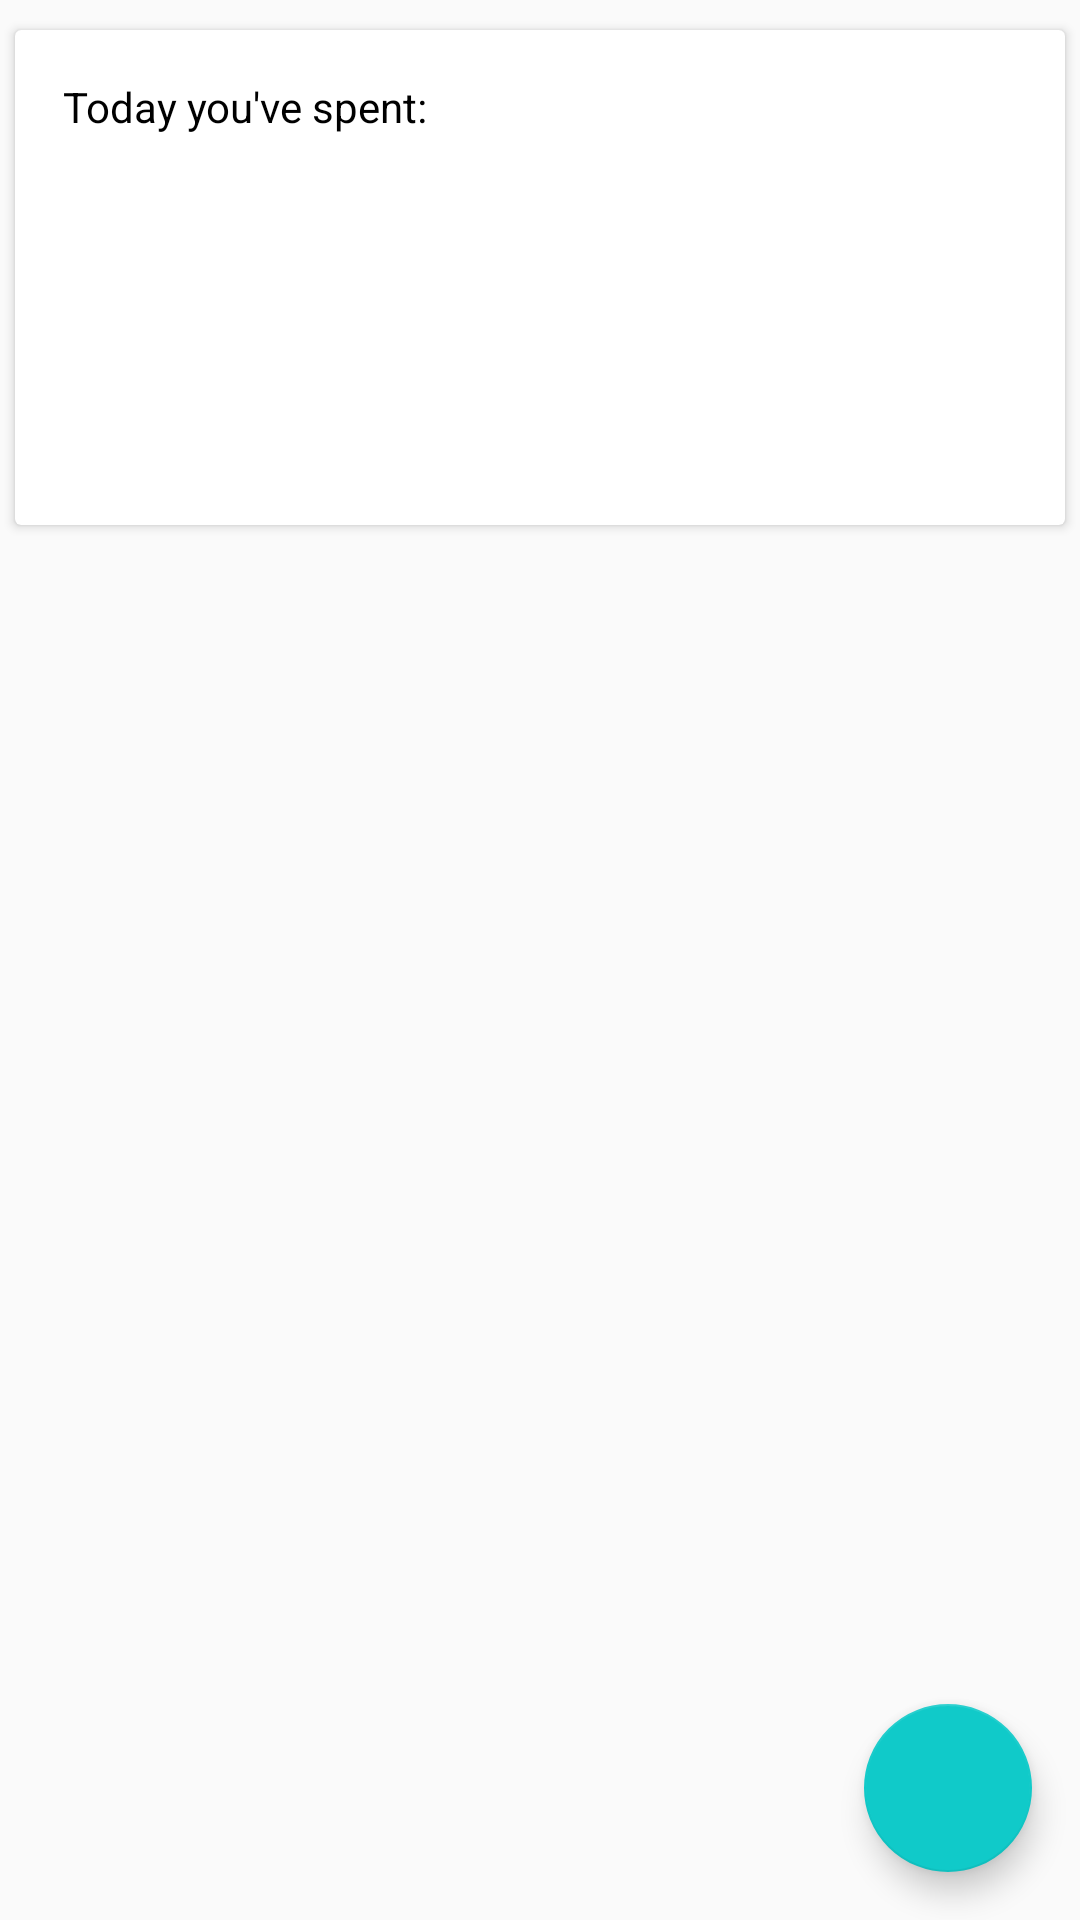

Produce the Android XML layout that renders to this screen, including the resource entries it uses.
<!-- AndroidManifest.xml: application theme AppTheme -->
<!-- res/layout/fragment_expenses.xml -->
<?xml version="1.0" encoding="utf-8"?>
<RelativeLayout xmlns:android="http://schemas.android.com/apk/res/android"
    xmlns:tools="http://schemas.android.com/tools"
    android:layout_width="match_parent"
    android:layout_height="match_parent"
    xmlns:app="http://schemas.android.com/apk/res-auto"
    tools:context=".ui.fragments.expenses.ExpensesFragment">

    <androidx.cardview.widget.CardView
        android:id="@+id/cardy"
        android:layout_width="match_parent"
        android:layout_height="wrap_content"
        android:layout_marginTop="10dp"
        android:layout_marginStart="5dp"
        android:layout_marginEnd="5dp"
        android:layout_marginBottom="5dp"

        >
        <LinearLayout
            android:layout_width="match_parent"
            android:layout_height="match_parent"
            android:orientation="vertical">
            <TextView
                android:layout_width="match_parent"
                android:layout_height="wrap_content"
                android:text="@string/today_you_ve_spent"
                android:textAppearance="@style/TextAppearance.AppCompat.Small"
                android:textColor="@color/colorBlack"
                android:layout_margin="@dimen/standered_margin"/>
            <TextView android:id="@+id/totalSpent_today"
                android:layout_width="match_parent"
                android:layout_height="wrap_content"
                tools:text="$2,541"
                android:gravity="center_horizontal"
                android:textColor="@color/material_green_a200"
                android:textAppearance="@style/TextAppearance.AppCompat.Display2"/>
            <TextView android:id="@+id/totalSpent_this_month"
                android:layout_width="match_parent"
                android:layout_height="wrap_content"
                tools:text="This month you've spent: $5,002"
                android:textAppearance="@style/TextAppearance.AppCompat.Small"
                android:layout_marginTop="@dimen/standered_margin"
                android:layout_marginStart="@dimen/standered_margin"
                />
            <TextView android:id="@+id/totalSpent_previous_month"
                android:layout_width="match_parent"
                android:layout_height="wrap_content"
                tools:text="Previous months: $410"
                android:textAppearance="@style/TextAppearance.AppCompat.Small"
                android:layout_marginStart="@dimen/standered_margin"/>
        </LinearLayout>
    </androidx.cardview.widget.CardView>
    <ProgressBar
        android:id="@+id/progressBar"
        style="?android:attr/progressBarStyleHorizontal"
        android:layout_width="match_parent"
        android:layout_height="wrap_content"
        android:indeterminateOnly="true"
        android:visibility="gone"
        android:layout_below="@id/cardy"/>
    <androidx.recyclerview.widget.RecyclerView
        android:id="@+id/ex_recycle"
        android:layout_width="match_parent"
        android:layout_height="match_parent"
        app:layoutManager="androidx.recyclerview.widget.LinearLayoutManager"

        android:layout_below="@id/progressBar"/>

    <com.google.android.material.floatingactionbutton.FloatingActionButton
        android:id="@+id/ex_addButtom"
        android:layout_width="wrap_content"
        android:layout_height="wrap_content"
        android:src="@drawable/ic_baseline_add_24"
        android:layout_alignParentBottom="true"
        android:layout_alignParentEnd="true"
        android:layout_marginBottom="16dp"
        android:layout_marginEnd="16dp"/>
</RelativeLayout>
<!-- resources referenced by this layout -->
<resources>
  <color name="colorBlack">#000000</color>
  <color name="material_green_a200">#02ED7A</color>
  <dimen name="standered_margin">16dp</dimen>
  <string name="today_you_ve_spent">Today you\'ve spent:</string>
  <style name="AppTheme" parent="Theme.AppCompat.Light.DarkActionBar">
          
          <item name="colorPrimary">@color/colorPrimaryDark</item>
          <item name="colorPrimaryDark">@color/colorPrimaryDark</item>
          <item name="colorAccent">@color/colorAccent</item>
      </style>
  
  
  
      //bottomsheet style
  <color name="colorPrimaryDark">#23303D</color>
  <color name="colorAccent">#10CAC9</color>
</resources>
